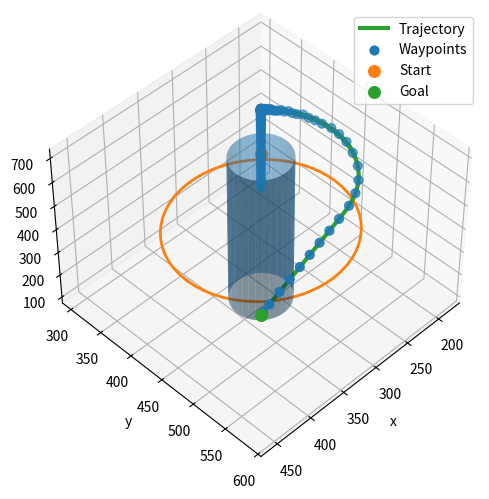
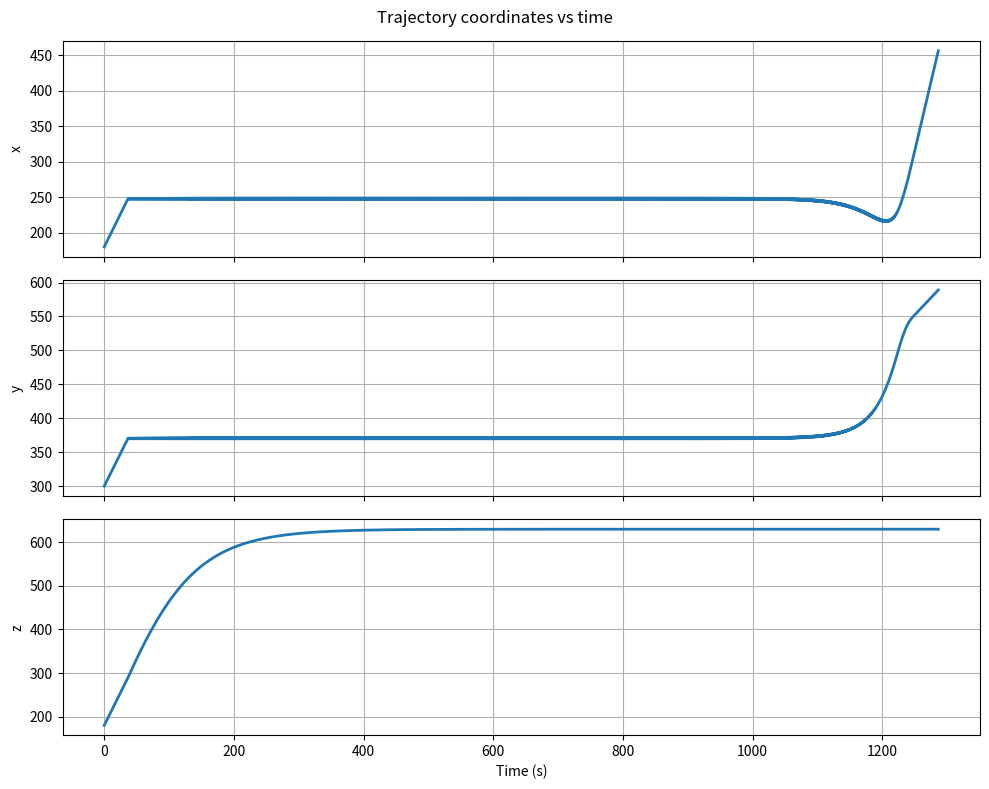

Here is the Python script that generated these plots, in order:
import numpy as np
import matplotlib.pyplot as plt
from mpl_toolkits.mplot3d import Axes3D  # noqa: F401
# Save waypoints to a text file

def save_waypoints_to_file(waypoints, filename="cylinderobstacleworkingcodewaypoints.txt"):
    with open(filename, "w") as f:
        for i, wp in enumerate(waypoints):
            f.write(f"{i}: {wp}\n")
    print(f"Waypoints saved to {filename}")

# ============================================================
# User settings / parameters to tune
# ============================================================
x0 = np.array([180.0, 300.0, 180.0])
xg = np.array([460.0,  590.0, 630.0])

N = 20000
dt = 0.5

# Density tuning (paper Remark 3)
alpha = 0.1
theta = 1e-4
kappa = 1e8
u_max = 250.0
MAX_STEP = 2.0

# Goal neighborhood for Remark-2 modification
goal_delta = 25.0
stop_radius = 5.0

# Obstacle geometry: cylinder along z, defined by circle in (x,y)
c = 0.5 * (x0 + xg)
cx, cy, cz = c[0], c[1], c[2]

# radius based on workspace size
ws_min = np.minimum(x0, xg)
ws_max = np.maximum(x0, xg)
ws_size = np.linalg.norm(ws_max - ws_min)
r = 0.06 * ws_size

# Sensing radius
R = 3.0 * r

# Cylinder height for plotting
h_cyl = ws_size


# ============================================================
# Smooth step functions f and fbar
# ============================================================
def f(t):
    if t <= 0.0:
        return 0.0
    return np.exp(-1.0 / t)

def fprime(t):
    if t <= 0.0:
        return 0.0
    et = np.exp(-1.0 / t)
    return et * (1.0 / (t * t))

def fbar(t):
    a = f(t)
    b = f(1.0 - t)
    denom = a + b
    if denom == 0.0:
        return 0.0
    return a / denom

def fbarprime(t):
    a = f(t)
    b = f(1.0 - t)
    ap = fprime(t)
    bp = -fprime(1.0 - t)

    denom = (a + b)
    if denom == 0.0:
        return 0.0
    return (ap * denom - a * (ap + bp)) / (denom * denom)


# ============================================================
# Obstacle sets
# ============================================================
def d2_xy(x):
    return (x[0] - cx)**2 + (x[1] - cy)**2

def h_fun(x):
    return d2_xy(x) - r**2

def s_fun(x):
    return d2_xy(x) - R**2

def grad_h(x):
    return np.array([2.0*(x[0]-cx), 2.0*(x[1]-cy), 0.0])

HS_DEN = (R**2 - r**2)


# ============================================================
# Phi, Psi and gradients
# ============================================================
def Phi_and_gradPhi(x):
    hx = h_fun(x)
    sx = s_fun(x)

    if hx <= 0.0:
        return 0.0, np.zeros(3)

    if sx > 0.0:
        return 1.0, np.zeros(3)

    tau = hx / HS_DEN
    phi = fbar(tau)
    dphi_dtau = fbarprime(tau)

    gtau = grad_h(x) / HS_DEN
    gphi = dphi_dtau * gtau

    return phi, gphi


def Psi_and_gradPsi(x):
    Phi, gPhi = Phi_and_gradPhi(x)
    Psi = Phi + theta
    gPsi = gPhi
    return Psi, gPsi


# ============================================================
# Density rho
# ============================================================
def V_and_gradV(x):
    e = x - xg
    V = float(np.dot(e, e))
    gV = 2.0 * e
    return V, gV

def rho_and_gradrho(x, V_eps=1e-9):
    Psi, gPsi = Psi_and_gradPsi(x)
    V, gV = V_and_gradV(x)
    V = max(V, V_eps)

    Va = V**alpha
    rho = Psi / Va
    grad_rho = (gPsi / Va) - (alpha * Psi * gV) / (V**(alpha + 1.0))
    return rho, grad_rho


# ============================================================
# Controller
# ============================================================
def controller_u(x):
    _, grad_rho = rho_and_gradrho(x)

    e = x - xg
    dist = np.linalg.norm(e)

    tau = (goal_delta - dist) / goal_delta
    chi = fbar(tau)

    u = (1.0 - chi) * grad_rho - chi * e
    u = kappa * u

    infn = np.max(np.abs(u))
    if infn > u_max:
        u = (u / infn) * u_max

    return u


# ============================================================
# Simulate
# ============================================================
traj = np.zeros((N, 3), dtype=float)
traj[0] = x0

for k in range(N-1):
    xk = traj[k]
    u = controller_u(xk)

    step = 2 * dt * u
    nstep = np.linalg.norm(step)
    if nstep > MAX_STEP:
        step = step * (MAX_STEP / nstep)

    traj[k+1] = xk + step

    if np.linalg.norm(traj[k+1] - xg) < stop_radius:
        traj = traj[:k+2]
        break


# ============================================================
# Time vector
# ============================================================
t = np.arange(len(traj)) * dt
print("Total trajectory time:", t[-1], "seconds")


# ============================================================
# Diagnostics
# ============================================================
dxy = np.sqrt((traj[:, 0]-cx)**2 + (traj[:, 1]-cy)**2)
print("traj shape:", traj.shape)
print("min(dxy - r):", float(np.min(dxy - r)), "  (should be >= 0 for strict avoidance)")
print("min dxy:", float(np.min(dxy)), " r:", float(r), " R:", float(R))


# ============================================================
# Waypoints
# ============================================================
def extract_waypoints(tr, dist=20.0):
    wps = [tr[0].tolist()]
    acc = 0.0
    for i in range(1, len(tr)):
        acc += float(np.linalg.norm(tr[i] - tr[i-1]))
        if acc >= dist:
            wps.append(tr[i].tolist())
            acc = 0.0
    wps.append(tr[-1].tolist())
    return np.array(wps, dtype=float)

waypoints = extract_waypoints(traj, dist=20.0)


# ============================================================
# 3D Plot
# ============================================================
fig = plt.figure()
ax = fig.add_subplot(111, projection="3d")

theta_grid = np.linspace(0, 2*np.pi, 60)
z_grid = np.linspace(0, 1, 2)
TH, ZZ = np.meshgrid(theta_grid, z_grid)
Xc = r * np.cos(TH) + cx
Yc = r * np.sin(TH) + cy
Zc = ZZ * h_cyl + (cz - h_cyl/2)

ax.plot_surface(Xc, Yc, Zc, alpha=0.5, linewidth=0)

Rs = R
Xs = Rs * np.cos(theta_grid) + cx
Ys = Rs * np.sin(theta_grid) + cy
Zs = np.full_like(theta_grid, cz)
ax.plot(Xs, Ys, Zs, linewidth=2)

ax.plot(traj[:,0], traj[:,1], traj[:,2], linewidth=3, label="Trajectory")
ax.scatter(waypoints[:,0], waypoints[:,1], waypoints[:,2], s=40, label="Waypoints")
ax.scatter(*x0, s=70, label="Start")
ax.scatter(*xg, s=70, label="Goal")

xmin = min(np.min(traj[:,0]), x0[0], xg[0], cx - R)
xmax = max(np.max(traj[:,0]), x0[0], xg[0], cx + R)
ymin = min(np.min(traj[:,1]), x0[1], xg[1], cy - R)
ymax = max(np.max(traj[:,1]), x0[1], xg[1], cy + R)
zmin = min(np.min(traj[:,2]), x0[2], xg[2], cz - h_cyl/2)
zmax = max(np.max(traj[:,2]), x0[2], xg[2], cz + h_cyl/2)

mx = 0.05*(xmax-xmin + 1e-9)
my = 0.05*(ymax-ymin + 1e-9)
mz = 0.05*(zmax-zmin + 1e-9)

ax.set_xlim(xmin-mx, xmax+mx)
ax.set_ylim(ymin-my, ymax+my)
ax.set_zlim(zmin-mz, zmax+mz)

for i in range(len(waypoints)):
    print("X:", waypoints[i])

ax.set_xlabel("x")
ax.set_ylabel("y")
ax.set_zlabel("z")
ax.grid(True)
ax.legend()
ax.view_init(elev=45, azim=45)
plt.tight_layout()
plt.show()


# ============================================================
# 2D plots: x(t), y(t), z(t)
# ============================================================
fig2, ax2 = plt.subplots(3, 1, figsize=(10, 8), sharex=True)

ax2[0].plot(t, traj[:, 0], linewidth=2)
ax2[0].set_ylabel("x")
ax2[0].grid(True)

ax2[1].plot(t, traj[:, 1], linewidth=2)
ax2[1].set_ylabel("y")
ax2[1].grid(True)

ax2[2].plot(t, traj[:, 2], linewidth=2)
ax2[2].set_ylabel("z")
ax2[2].set_xlabel("Time (s)")
ax2[2].grid(True)

fig2.suptitle("Trajectory coordinates vs time")
plt.tight_layout()
plt.show()
